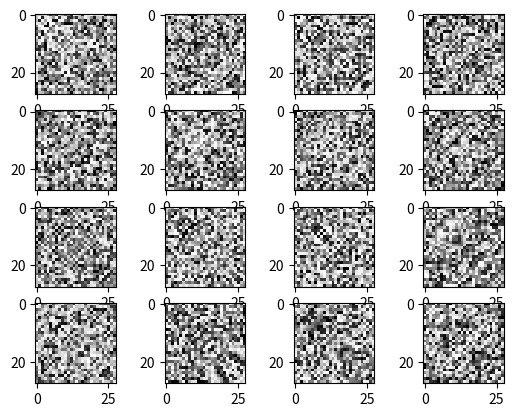

The matplotlib source for this figure:
from matplotlib import pyplot as plt
import numpy as np
import math

# Generate dataset of symmetric images
def generate_symmetric(size):
    x = np.random.random((size, size))
    x = np.tril(x, k=-1) + np.transpose(np.tril(x))
    return x


def generate_double_symmetric(size):
    x = np.random.random((size, size))
    x = np.tril(x, k=-1) + np.transpose(np.tril(x))
    x = np.flipud(x)
    x = np.tril(x, k=-1) + np.transpose(np.tril(x))
    return x


def generate_striped(size):
    x = np.random.random((size, size))
    gx, gy = np.meshgrid(np.linspace(0, 1.0, size), np.linspace(0, 1.0, size))
    z = np.sin(5 * (gx + 2 * gy))
    return x * z


def generate_varied_strips(size):
    x = np.random.random((size, size))
    gx, gy = np.meshgrid(np.linspace(0, 1.0, size), np.linspace(0, 1.0, size))
    frequency = np.random.random() * 4.0 + 5.0
    if np.random.random() > 0.5:
        frequency *= -1.0
    if np.random.random() > 0.5:
        phase = math.pi / 2
    else:
        phase = 0.0
    x_ratio = (np.random.random() * 0.8 + 0.1) / 0.3
    if np.random.random() > 0.5:
        x_ratio *= -1
    z = np.sin(frequency * (gx + x_ratio * gy) + phase)
    return x * z


# GANs may be very bad at counting, construct a dataset with a constant number of random dots
def generate_dots(size):
    x = np.random.random((size, size))


class PatternDataset:
    def __init__(self, size=28, type='symmetric'):
        self.type = type
        self.size = size
        if type == 'symmetric':
            self.gen = generate_symmetric
        elif type == 'stripe':
            self.gen = generate_striped
        elif type == 'vstripe':
            self.gen = generate_varied_strips
        else:
            print("Unknown pattern type")
            exit(-1)

    def next_batch(self, batch_size):
        data_batch = np.zeros((batch_size, self.size, self.size))
        for i in range(batch_size):
            data_batch[i, :, :] = self.gen(self.size)
        return data_batch


if __name__ == '__main__':
    for i in range(16):
        x = generate_symmetric(28)
        plt.subplot(4, 4, i+1)
        plt.imshow(x, interpolation='none', cmap='Greys')
    plt.show()
